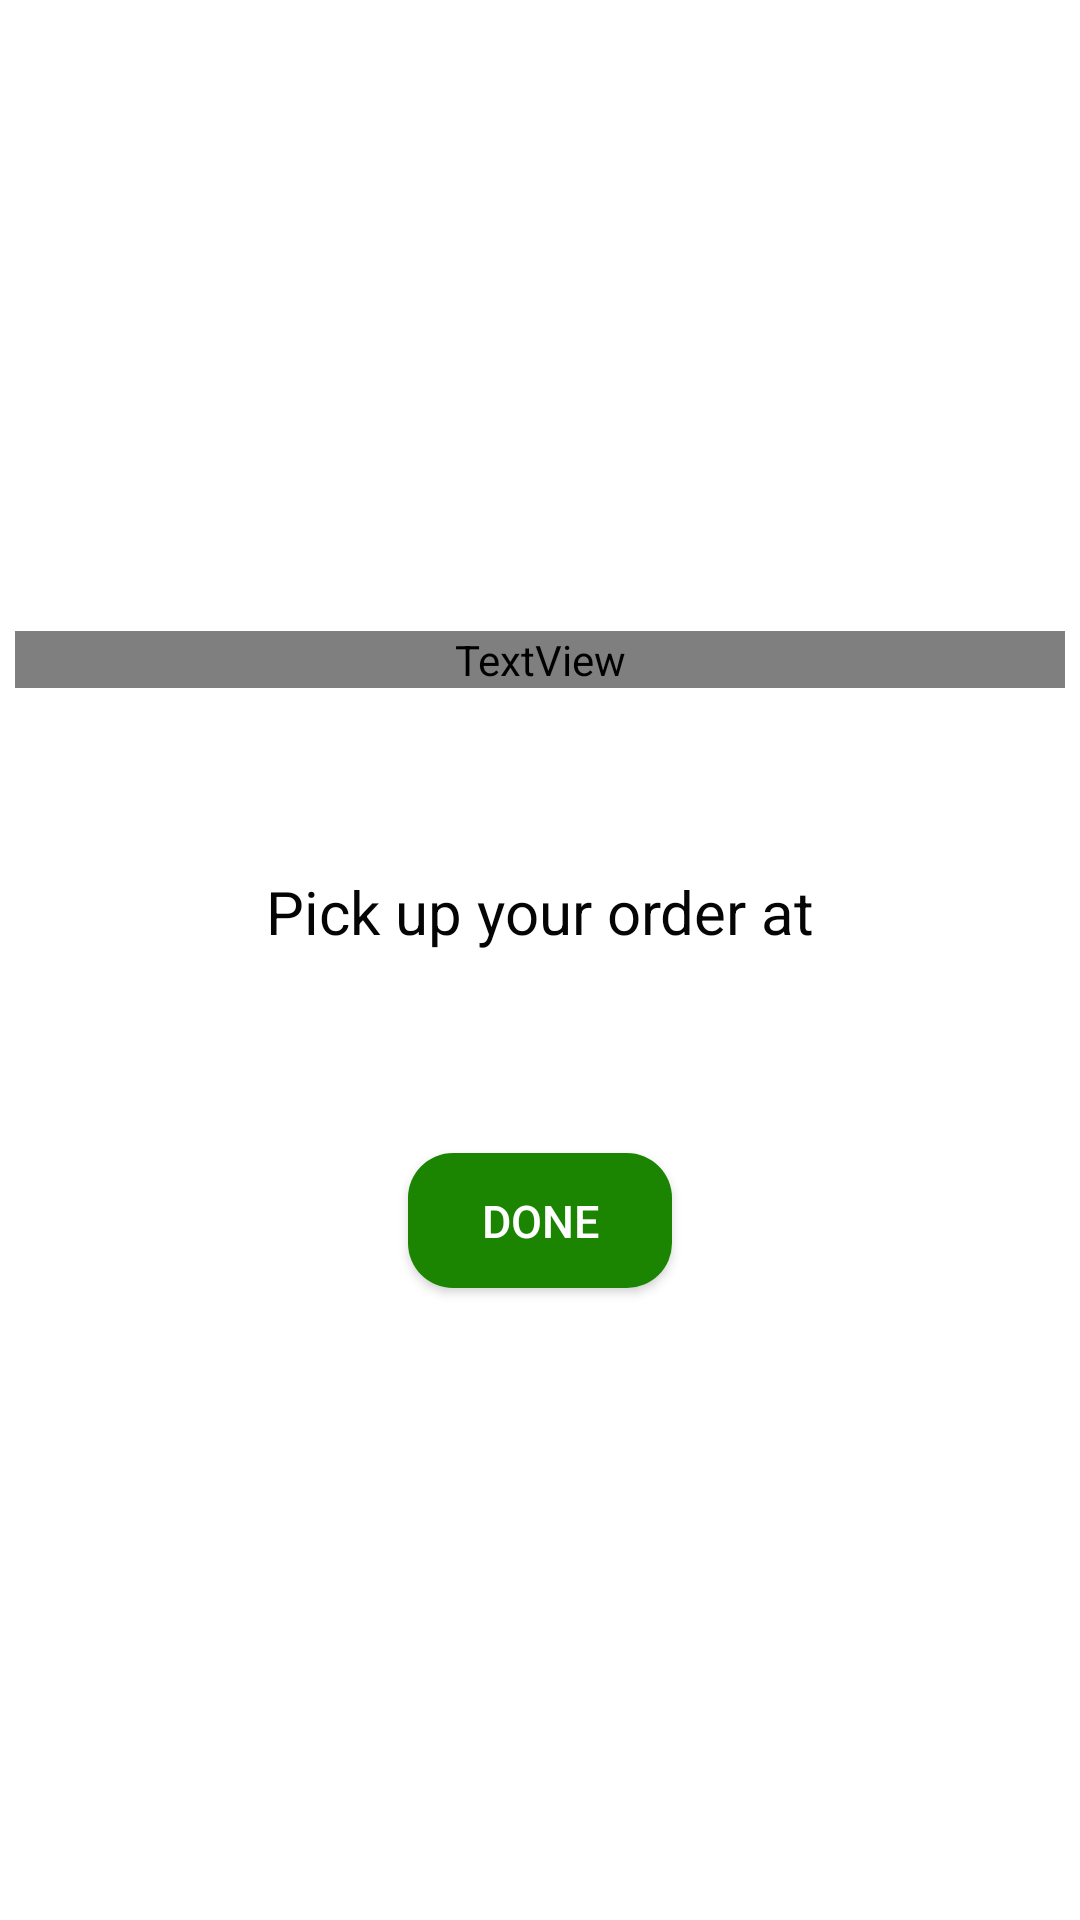

Reconstruct the res/layout file that produces this screen, plus the resources it refers to.
<!-- AndroidManifest.xml: application theme AppTheme -->
<!-- res/layout/activity_order_placed.xml -->
<?xml version="1.0" encoding="utf-8"?>
<LinearLayout xmlns:android="http://schemas.android.com/apk/res/android"
    xmlns:app="http://schemas.android.com/apk/res-auto"
    xmlns:tools="http://schemas.android.com/tools"
    android:layout_width="match_parent"
    android:layout_height="match_parent"
    tools:context=".OrderPlaced">

    <RelativeLayout
        android:layout_width="match_parent"
        android:gravity="center"
        android:layout_height="match_parent"
        android:background="#FFFFFF">
        <TextView
            android:layout_width="350dp"
            android:layout_height="wrap_content"
            android:layout_centerHorizontal="true"
            android:textColor="#1B1A1A"
            android:gravity="center"
            android:fontFamily="@font/adamina"
            android:textSize="35dp"
            android:textStyle="bold"
            android:text="Order Placed !"/>
        <TextView
            android:id="@+id/orderplaced"
            android:layout_width="350dp"
            android:layout_marginTop="80dp"
            android:layout_height="wrap_content"
            android:layout_centerHorizontal="true"
            android:textColor="#050505"
            android:gravity="center"
            android:textSize="20dp"
            android:text="Pick up your order at"/>
        <TextView
            android:layout_width="350dp"
            android:id="@+id/time"
            android:layout_below="@+id/orderplaced"
            android:layout_height="wrap_content"
            android:layout_centerHorizontal="true"
            android:textColor="#605D5D"
            android:gravity="center"
            android:textStyle="bold"
            android:textSize="20dp"
            android:text=""/>
        <TextView
            android:layout_width="350dp"
            android:id="@+id/token"
            android:layout_marginTop="35dp"
            android:layout_below="@+id/orderplaced"
            android:layout_height="wrap_content"
            android:layout_centerHorizontal="true"
            android:textColor="#605D5D"
            android:gravity="center"
            android:textStyle="bold"
            android:textSize="20dp"
            android:text=""/>


        <Button
            android:id="@+id/done"
            android:layout_width="wrap_content"
            android:layout_height="45dp"
            android:layout_marginTop="40dp"
            android:layout_below="@+id/time"
            android:layout_centerHorizontal="true"
            android:textSize="15dp"
            android:padding="10dp"
            android:background="@drawable/button_style"
            android:textColor="#FFFFFFFF"
            android:text="Done" />


    </RelativeLayout>

</LinearLayout>
<!-- resources referenced by this layout -->
<resources>
  <!-- drawable button_style (drawable) -->
  <shape xmlns:android="http://schemas.android.com/apk/res/android"
      android:shape="rectangle">
      <solid android:color="#1b8501"/>
  
      <corners
          android:radius="15dp"/>
  </shape>
  <style name="AppTheme" parent="Theme.AppCompat.Light.DarkActionBar">
          
          <item name="colorPrimary">@color/colorPrimary</item>
          <item name="colorPrimaryDark">@color/colorPrimaryDark</item>
          <item name="colorAccent">@color/colorAccent</item>
      </style>
  <color name="colorPrimary">#1b8501</color>
  <color name="colorPrimaryDark">#26531B</color>
  <color name="colorAccent">#03DAC5</color>
</resources>
